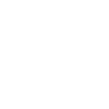
t = 0.00 s
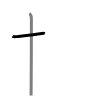
t = 1.50 s
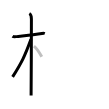
t = 3.25 s
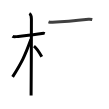
t = 4.75 s
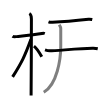
t = 6.50 s
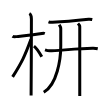
t = 8.00 s

The animated SVG that drew these frames (rendered in a browser with its animation timeline set to each time). Animation: 8 SMIL elements (animate=8); one cycle of 8.00 s.

<svg width="109px" height="109px" viewBox="0 0 px 109px" xmlns="http://www.w3.org/2000/svg" xmlns:xlink="http://www.w3.org/1999/xlink" xml:space="preserve" version="1.1"  baseProfile="full">
<path d="M12.53,36.3c0.37,0.26,2.53,0.43,3.5,0.33c4.17-0.43,19.16-1.83,25.86-3.11c0.97-0.18,2.27-0.25,2.88,0" style="fill:none;stroke:black;stroke-width:3;opacity:0">
  <animate attributeType="CSS" attributeName="opacity" from="0" to="1" begin="0s" dur="1s" repeatCount="0" fill="freeze" />
</path>
<path d="M29.36,13.5c0.91,0.47,2.04,3,2.04,5.42c0,0.95-0.12,70.75-0.3,76.58" style="fill:none;stroke:black;stroke-width:3;opacity:0">
  <animate attributeType="CSS" attributeName="opacity" from="0" to="1" begin="1s" dur="1s" repeatCount="0" fill="freeze" />
</path>
<path d="M30.94,39.28c-5.9,16.34-9.19,23.25-18.33,37.56" style="fill:none;stroke:black;stroke-width:3;opacity:0">
  <animate attributeType="CSS" attributeName="opacity" from="0" to="1" begin="2s" dur="1s" repeatCount="0" fill="freeze" />
</path>
<path d="M33.97,46.15c2.23,1.71,5.9,7.28,7.78,10.6" style="fill:none;stroke:black;stroke-width:3;opacity:0">
  <animate attributeType="CSS" attributeName="opacity" from="0" to="1" begin="3s" dur="1s" repeatCount="0" fill="freeze" />
</path>
<path d="M48.5,21.8c1.05,0.39,2.98,0.44,4.04,0.39c6.34-0.28,26.46-1.94,36.02-2.98c1.75-0.19,2.81,0.19,3.69,0.39" style="fill:none;stroke:black;stroke-width:3;opacity:0">
  <animate attributeType="CSS" attributeName="opacity" from="0" to="1" begin="4s" dur="1s" repeatCount="0" fill="freeze" />
</path>
<path d="M45,49.89c1.27,0.44,3.59,0.95,4.87,0.94c6.63-0.03,31.99-2.67,43.43-2.51c2.12,0.03,3.39,0.21,4.45,0.43" style="fill:none;stroke:black;stroke-width:3;opacity:0">
  <animate attributeType="CSS" attributeName="opacity" from="0" to="1" begin="5s" dur="1s" repeatCount="0" fill="freeze" />
</path>
<path d="M59.25,24.75c1.25,2,1.5,2.25,1.5,3.75s0,4.75,0,17.5s-3.5,38.5-17,46.25" style="fill:none;stroke:black;stroke-width:3;opacity:0">
  <animate attributeType="CSS" attributeName="opacity" from="0" to="1" begin="6s" dur="1s" repeatCount="0" fill="freeze" />
</path>
<path d="M78,23.5c1,1,1.75,2,1.75,3s0,66.5,0,69.5" style="fill:none;stroke:black;stroke-width:3;opacity:0">
  <animate attributeType="CSS" attributeName="opacity" from="0" to="1" begin="7s" dur="1s" repeatCount="0" fill="freeze" />
</path>
</svg>
